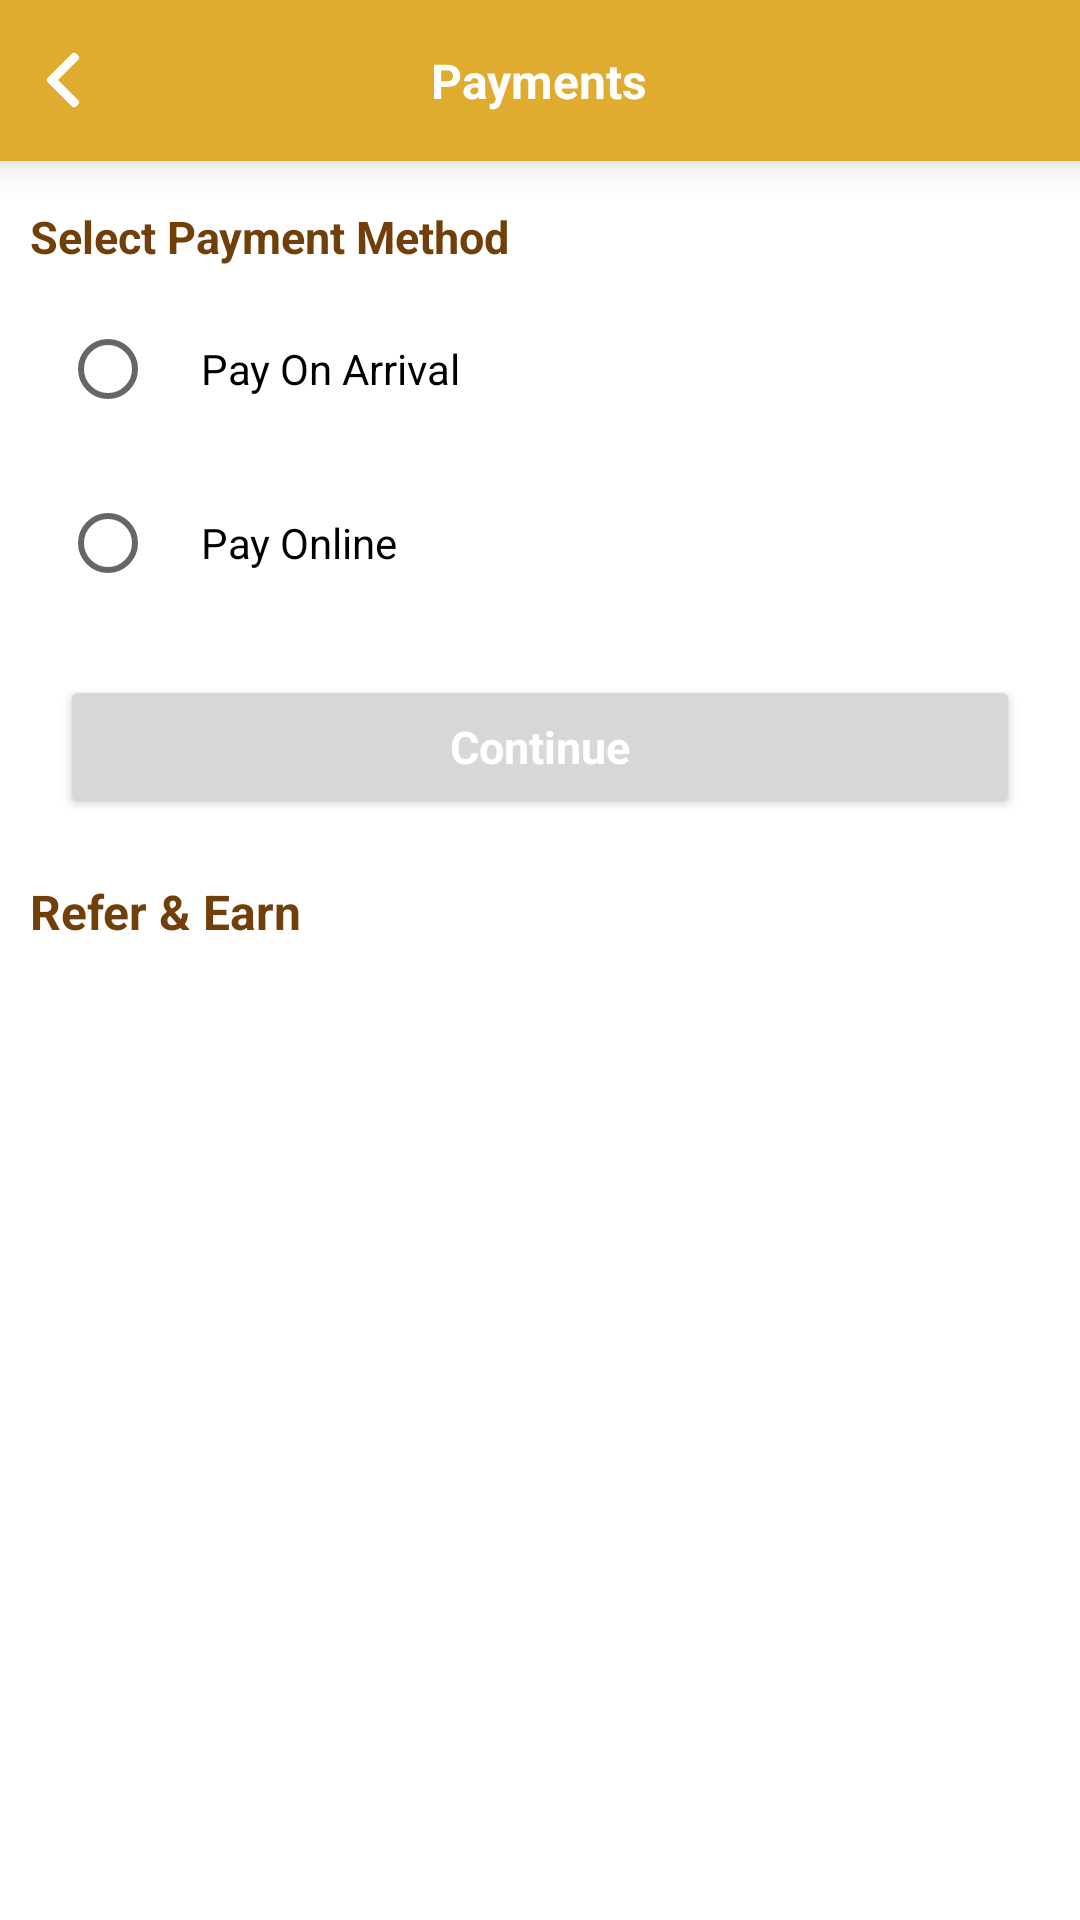

Produce the Android XML layout that renders to this screen, including the resource entries it uses.
<!-- AndroidManifest.xml: application theme Theme.JharkhandTourism -->
<!-- res/layout/activity_payment.xml -->
<?xml version="1.0" encoding="utf-8"?>
<androidx.constraintlayout.widget.ConstraintLayout xmlns:android="http://schemas.android.com/apk/res/android"
    xmlns:app="http://schemas.android.com/apk/res-auto"
    xmlns:tools="http://schemas.android.com/tools"
    android:layout_width="match_parent"
    android:layout_height="match_parent"
    tools:context=".view.activity.PaymentActivity">

    <RelativeLayout
        android:id="@+id/topPanel"
        android:layout_width="match_parent"
        android:layout_height="wrap_content"
        android:layout_gravity="center_vertical"
        android:background="@color/color_primary"
        android:elevation="4dp"
        android:gravity="center_vertical"
        android:translationZ="4dp"
        tools:ignore="MissingConstraints">


        <ImageView
            android:id="@+id/image_back"
            style="@style/SelectableItemBackgroundWhite"
            android:layout_width="30dp"
            android:layout_height="30dp"
            android:layout_centerVertical="true"
            android:layout_marginLeft="6dp"
            android:clickable="true"
            android:focusable="true"
            android:padding="6dp"
            android:src="@drawable/ic_back"
            app:tint="@color/white" />

        <TextView
            android:id="@+id/main_heading"
            android:layout_width="wrap_content"
            android:layout_height="wrap_content"
            android:layout_centerInParent="true"
            android:gravity="center_vertical"
            android:padding="16dp"
            android:text="Payments"
            android:textColor="@color/white"
            android:textSize="16sp"
            android:textStyle="bold" />

    </RelativeLayout>

    <TextView
        android:id="@+id/idTxtPaymentType"
        android:layout_width="match_parent"
        android:layout_height="wrap_content"
        android:layout_marginStart="10dp"
        android:layout_marginTop="15dp"
        android:text="Select Payment Method"
        android:textColor="@color/color_primary_on_primary"
        android:textSize="15sp"
        android:textStyle="bold"
        app:layout_constraintLeft_toLeftOf="parent"
        app:layout_constraintTop_toBottomOf="@+id/topPanel" />

    <LinearLayout
        android:id="@+id/idLinearLayout"
        android:layout_width="match_parent"
        android:layout_height="wrap_content"
        android:orientation="vertical"
        app:layout_constraintTop_toBottomOf="@+id/idTxtPaymentType">

        <RadioGroup
            android:layout_width="wrap_content"
            android:layout_height="wrap_content">

            <RadioButton
                android:id="@+id/idRadio1"
                android:layout_width="wrap_content"
                android:layout_height="wrap_content"
                android:layout_marginStart="20dp"
                android:layout_marginTop="10dp"
                android:paddingStart="15dp"
                android:text="Pay On Arrival"
                android:textColor="@color/black"
                android:textSize="14sp" />

            <RadioButton
                android:id="@+id/idRadio2"
                android:layout_width="wrap_content"
                android:layout_height="wrap_content"
                android:layout_marginStart="20dp"
                android:layout_marginTop="10dp"
                android:paddingStart="15dp"
                android:text="Pay Online"
                android:textColor="@color/black"
                android:textSize="14sp" />


        </RadioGroup>


        <Button
            android:id="@+id/idBtnContinue"
            android:layout_width="match_parent"
            android:layout_height="wrap_content"
            android:layout_marginStart="20dp"
            android:layout_marginTop="20dp"
            android:layout_marginEnd="20dp"
            android:text="Continue"
            android:textAllCaps="false"
            android:textColor="@color/white"
            android:textSize="15sp"
            android:textStyle="bold" />


    </LinearLayout>

    <LinearLayout
        android:id="@+id/LinearLayout2"
        android:layout_width="match_parent"
        android:layout_height="wrap_content"
        android:orientation="vertical"
        app:layout_constraintTop_toBottomOf="@+id/idLinearLayout">


        <TextView
            android:id="@+id/idTxtRefer"
            android:layout_width="match_parent"
            android:layout_height="wrap_content"
            android:layout_marginStart="10dp"
            android:layout_marginTop="20dp"
            android:text="Refer &amp; Earn"
            android:textColor="@color/color_primary_on_primary"
            android:textSize="16sp"
            android:textStyle="bold" />

        <androidx.recyclerview.widget.RecyclerView
            android:id="@+id/idReferRecycler"
            android:layout_width="match_parent"
            android:layout_height="wrap_content"
            android:layout_marginStart="4dp"
            android:layout_marginTop="8dp"
            android:layout_marginEnd="4dp" />


    </LinearLayout>


</androidx.constraintlayout.widget.ConstraintLayout>
<!-- resources referenced by this layout -->
<resources>
  <color name="black">#FF000000</color>
  <color name="color_primary">#e0ac2f</color>
  <color name="color_primary_on_primary">#713F09</color>
  <color name="white">#FFFFFFFF</color>
  <!-- drawable ic_back: png bitmap (drawable, 8501 bytes) -->
  <style name="SelectableItemBackgroundWhite">
          <item name="android:theme">@style/SelectableItemThemeWhite</item>
          <item name="android:background">?attr/selectableItemBackground</item>
      </style>
  <style name="Theme.JharkhandTourism" parent="Theme.MaterialComponents.Light.NoActionBar">
          
          <item name="colorPrimary">@color/color_primary</item>
          <item name="colorPrimaryVariant">@color/color_primary_variant</item>
          <item name="colorOnPrimary">@color/white</item>
          
          <item name="colorSecondary">@color/teal_200</item>
          <item name="colorSecondaryVariant">@color/teal_700</item>
          <item name="colorOnSecondary">@color/black</item>
          
          <item name="android:statusBarColor" tools:targetApi="l">?attr/colorPrimaryVariant</item>
          
          <item name="fontFamily">@font/work_sans_regular</item>
  
          <item name="backgroundColor">@color/color_primary</item>
  
      </style>
  <style name="SelectableItemThemeWhite">
          <item name="colorControlHighlight">@color/theme_blue</item>
      </style>
  <color name="color_primary_variant">#A7821B</color>
  <color name="teal_200">#FF03DAC5</color>
  <color name="teal_700">#FF018786</color>
  <color name="theme_blue">#333050</color>
</resources>
